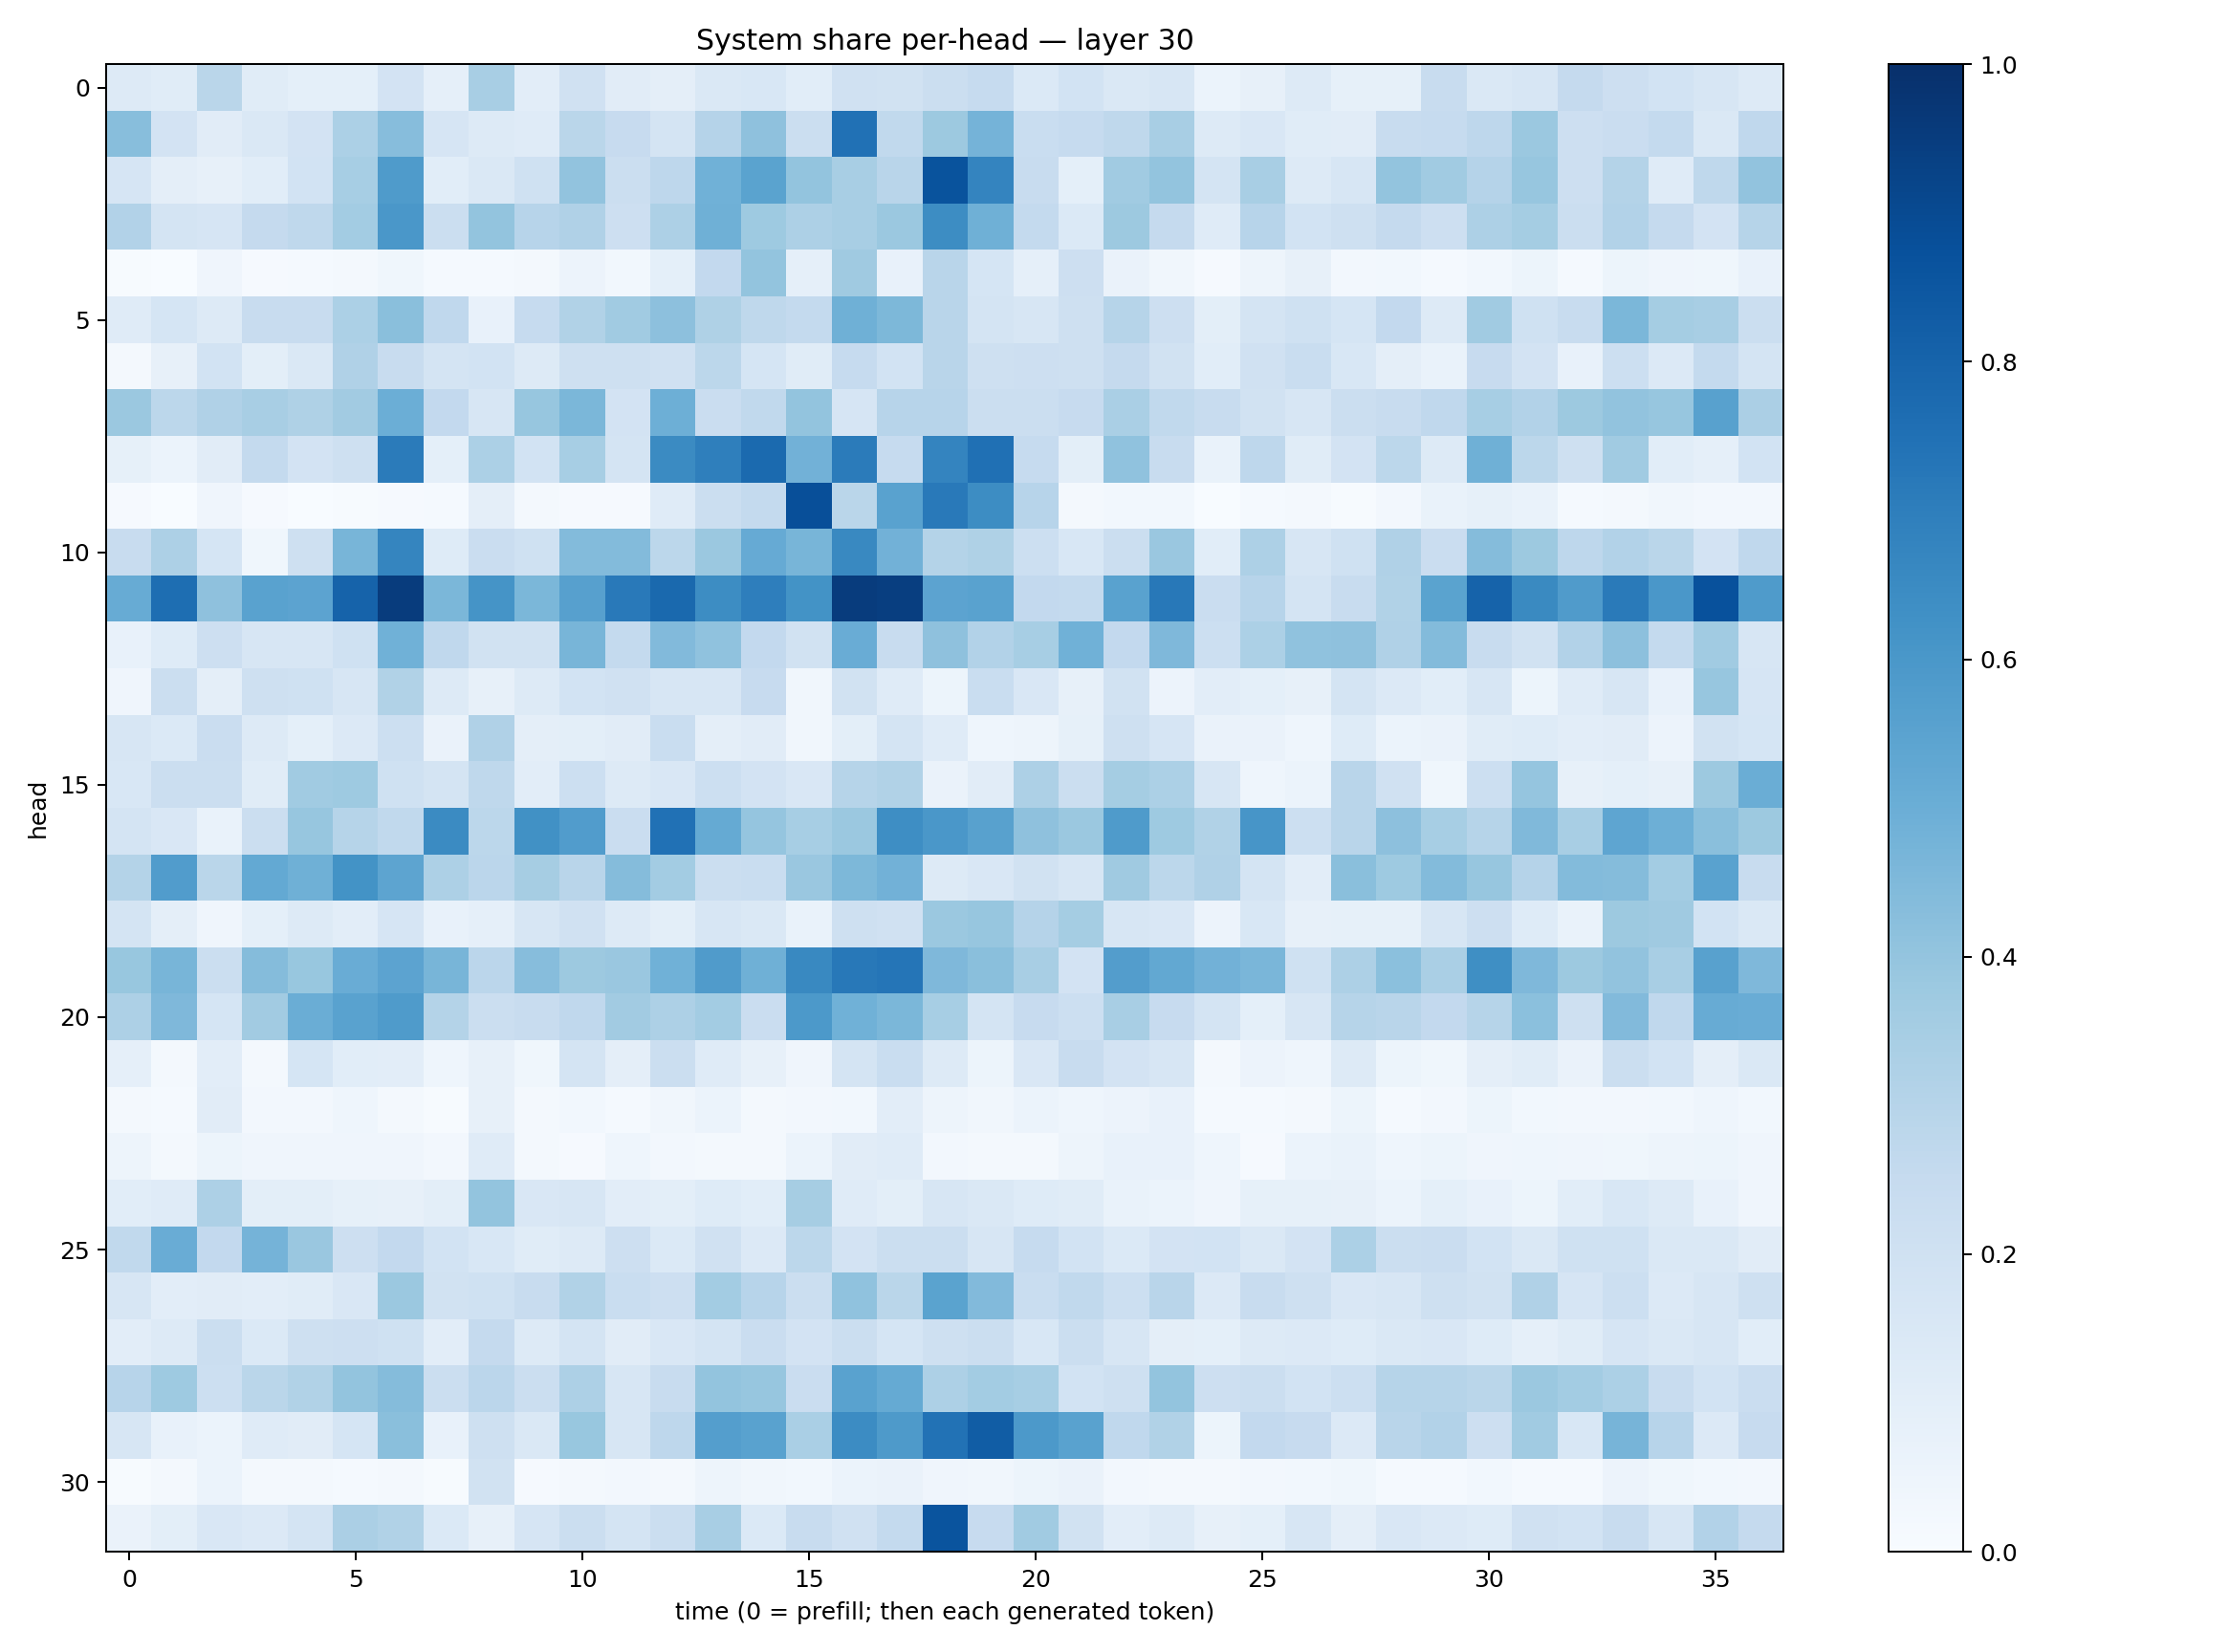

The table this chart was drawn from, first rows:
0.12523799, 0.11410996, 0.2884368, 0.114762604, 0.090421185, 0.09084988, 0.17976317, 0.08936784, 0.3422, 0.10338827, 0.19765097, 0.11064648, 0.09677767, 0.14807951, 0.15311201, 0.105572045, 0.19833098, 0.19230343, 0.22330093, 0.2491231, 0.1397481, 0.18664429, 0.14414084, 0.16347197
0.4279, 0.1809, 0.1107, 0.1477, 0.1834, 0.3317, 0.4334, 0.1643, 0.1252, 0.1206, 0.2885, 0.244, 0.1728, 0.3034, 0.4133, 0.2188, 0.7498, 0.2622, 0.3755, 0.4754, 0.2335, 0.2489, 0.2701, 0.3416
0.1661, 0.09552, 0.07886, 0.1088, 0.1869, 0.3453, 0.5826, 0.1063, 0.1425, 0.2015, 0.4024, 0.2211, 0.2751, 0.4857, 0.5482, 0.3993, 0.3414, 0.2901, 0.8663, 0.674, 0.2367, 0.09201, 0.365, 0.3989
0.3102, 0.1761, 0.1664, 0.2514, 0.2717, 0.3558, 0.5978, 0.2252, 0.4022, 0.294, 0.3188, 0.2136, 0.3262, 0.49, 0.3716, 0.326, 0.3413, 0.3799, 0.642, 0.4921, 0.2539, 0.1386, 0.3751, 0.2535
0.00691, 0.003313, 0.04066, 0.01096, 0.01216, 0.01798, 0.03643, 0.01418, 0.01488, 0.01589, 0.05741, 0.02905, 0.09285, 0.2616, 0.4005, 0.08937, 0.3705, 0.07062, 0.2922, 0.1689, 0.08904, 0.2117, 0.06461, 0.03488
0.1186, 0.1684, 0.1315, 0.2396, 0.2392, 0.3312, 0.4223, 0.268, 0.07335, 0.2482, 0.3159, 0.365, 0.4152, 0.3231, 0.273, 0.2547, 0.4907, 0.4559, 0.2903, 0.1735, 0.1593, 0.2058, 0.2994, 0.2114
0.02164, 0.07921, 0.1845, 0.1013, 0.1466, 0.3172, 0.2357, 0.1746, 0.1874, 0.1309, 0.2068, 0.2091, 0.1962, 0.2792, 0.1681, 0.1138, 0.2488, 0.1874, 0.292, 0.2045, 0.2147, 0.2084, 0.2536, 0.1896
0.3813, 0.2789, 0.3197, 0.3426, 0.3242, 0.3608, 0.4985, 0.2603, 0.1621, 0.3925, 0.4585, 0.1818, 0.4936, 0.228, 0.2635, 0.4002, 0.165, 0.2938, 0.2964, 0.2204, 0.2211, 0.2447, 0.3369, 0.2635
0.08577, 0.06012, 0.111, 0.2573, 0.1823, 0.2062, 0.7082, 0.09035, 0.3318, 0.1867, 0.3467, 0.1742, 0.6502, 0.694, 0.7749, 0.4812, 0.7084, 0.2487, 0.6746, 0.7505, 0.2465, 0.09931, 0.4067, 0.2361
0.01067, 0.001351, 0.04196, 0.008353, 0.002007, 0.007681, 0.009899, 0.0152, 0.09579, 0.01859, 0.01093, 0.01065, 0.1206, 0.2262, 0.2572, 0.8798, 0.2876, 0.5539, 0.7155, 0.6431, 0.2948, 0.01753, 0.03085, 0.02895
0.2354, 0.3251, 0.1705, 0.03672, 0.2089, 0.4672, 0.6702, 0.124, 0.2302, 0.2024, 0.4402, 0.4409, 0.2799, 0.3794, 0.5147, 0.4686, 0.6573, 0.4816, 0.308, 0.3236, 0.2168, 0.1527, 0.2246, 0.3842
0.5085, 0.759, 0.4125, 0.551, 0.5448, 0.8042, 0.9495, 0.4603, 0.6162, 0.458, 0.5605, 0.7183, 0.7779, 0.6445, 0.6988, 0.6203, 0.9514, 0.9451, 0.5466, 0.553, 0.261, 0.2568, 0.5544, 0.7205
0.07655, 0.1224, 0.2128, 0.1622, 0.1637, 0.1996, 0.4849, 0.2679, 0.1927, 0.1951, 0.4683, 0.2578, 0.4426, 0.4065, 0.2598, 0.1933, 0.5062, 0.2374, 0.4125, 0.3098, 0.3466, 0.4869, 0.2608, 0.4494
0.04254, 0.2262, 0.09663, 0.209, 0.2011, 0.1602, 0.3161, 0.1317, 0.07834, 0.1314, 0.1857, 0.1966, 0.1582, 0.1583, 0.2447, 0.03399, 0.1925, 0.1187, 0.0529, 0.2321, 0.1499, 0.07819, 0.1948, 0.05674
0.1577, 0.1404, 0.2277, 0.1288, 0.09295, 0.133, 0.2165, 0.06311, 0.3176, 0.09503, 0.09944, 0.1121, 0.2321, 0.09542, 0.1099, 0.03441, 0.09833, 0.172, 0.1175, 0.04577, 0.05068, 0.08232, 0.2038, 0.1648
0.1531, 0.2221, 0.2212, 0.1157, 0.3636, 0.3713, 0.2016, 0.1721, 0.2732, 0.1026, 0.2159, 0.1308, 0.151, 0.2168, 0.1812, 0.1523, 0.3003, 0.3142, 0.06474, 0.1099, 0.3269, 0.2227, 0.3522, 0.3286
0.1794, 0.1489, 0.06707, 0.2208, 0.3931, 0.2977, 0.2637, 0.6522, 0.2789, 0.6252, 0.5746, 0.2298, 0.7486, 0.5165, 0.3961, 0.3456, 0.3825, 0.6378, 0.5983, 0.558, 0.4105, 0.382, 0.5846, 0.3742
0.3081, 0.5768, 0.2867, 0.5223, 0.489, 0.6188, 0.5414, 0.328, 0.2816, 0.3492, 0.2919, 0.435, 0.3565, 0.2207, 0.2335, 0.3864, 0.4552, 0.4833, 0.129, 0.1503, 0.1886, 0.1614, 0.3681, 0.2806
0.1748, 0.09655, 0.04146, 0.09124, 0.1316, 0.1042, 0.1673, 0.07197, 0.08765, 0.1577, 0.1959, 0.1296, 0.1009, 0.1587, 0.1473, 0.06728, 0.2052, 0.1977, 0.3803, 0.3928, 0.302, 0.3533, 0.1616, 0.1492
0.3896, 0.4687, 0.2233, 0.434, 0.3906, 0.5045, 0.5435, 0.4682, 0.2821, 0.4303, 0.3755, 0.3828, 0.4872, 0.5813, 0.4893, 0.6587, 0.7191, 0.7329, 0.453, 0.4237, 0.3412, 0.1833, 0.5737, 0.5253
0.3278, 0.4516, 0.1681, 0.3608, 0.5, 0.5515, 0.5859, 0.3051, 0.2199, 0.2355, 0.2671, 0.3631, 0.3249, 0.3557, 0.227, 0.5921, 0.4881, 0.458, 0.3457, 0.1775, 0.2456, 0.2168, 0.3433, 0.2436
0.08973, 0.01982, 0.1038, 0.0234, 0.17, 0.1074, 0.1038, 0.04411, 0.08119, 0.03642, 0.1751, 0.09411, 0.2233, 0.1197, 0.0804, 0.04217, 0.1778, 0.2323, 0.1284, 0.05094, 0.1514, 0.2356, 0.1818, 0.1593
0.02211, 0.01553, 0.1113, 0.02635, 0.027, 0.04424, 0.0215, 0.005949, 0.08122, 0.02244, 0.02763, 0.01179, 0.03155, 0.06055, 0.01652, 0.02672, 0.02957, 0.1033, 0.04744, 0.03199, 0.05917, 0.04568, 0.05801, 0.07506
0.04945, 0.02244, 0.05179, 0.04243, 0.04151, 0.04071, 0.04002, 0.02595, 0.1185, 0.02155, 0.0106, 0.04367, 0.02373, 0.01644, 0.01768, 0.05906, 0.1117, 0.1208, 0.0259, 0.02083, 0.021, 0.04721, 0.07312, 0.07087
0.1087, 0.1175, 0.3256, 0.1003, 0.09989, 0.08366, 0.08006, 0.1004, 0.3986, 0.1491, 0.1596, 0.1035, 0.1001, 0.1249, 0.1068, 0.35, 0.1187, 0.1012, 0.1579, 0.1414, 0.1217, 0.1142, 0.06865, 0.06155
0.2649, 0.5045, 0.26, 0.474, 0.3863, 0.2131, 0.2615, 0.187, 0.1533, 0.1153, 0.1253, 0.2139, 0.137, 0.1988, 0.1349, 0.2795, 0.1826, 0.2224, 0.2253, 0.1583, 0.2482, 0.1858, 0.1392, 0.1812
0.1598, 0.1035, 0.1097, 0.1033, 0.114, 0.1516, 0.3793, 0.1902, 0.2023, 0.2352, 0.3136, 0.2321, 0.2137, 0.358, 0.2966, 0.222, 0.4087, 0.2869, 0.5497, 0.4414, 0.2308, 0.2623, 0.2154, 0.2903
0.1027, 0.1323, 0.22, 0.1402, 0.2061, 0.2123, 0.2029, 0.1048, 0.25, 0.1323, 0.172, 0.1119, 0.1521, 0.1769, 0.2293, 0.1816, 0.2248, 0.169, 0.2036, 0.2202, 0.1526, 0.2263, 0.1584, 0.09677
0.2951, 0.3739, 0.2171, 0.2856, 0.3162, 0.4007, 0.4352, 0.2251, 0.2847, 0.2252, 0.3254, 0.1627, 0.2363, 0.3992, 0.3919, 0.2269, 0.5517, 0.5177, 0.3246, 0.3573, 0.3454, 0.187, 0.2072, 0.4016
0.158, 0.07433, 0.05914, 0.1198, 0.1108, 0.1682, 0.4258, 0.07759, 0.205, 0.148, 0.3883, 0.1607, 0.2773, 0.57, 0.5525, 0.3392, 0.6446, 0.5867, 0.7424, 0.8254, 0.5918, 0.5531, 0.2695, 0.3146
0.007383, 0.01577, 0.06084, 0.02104, 0.02098, 0.01503, 0.01585, 0.007356, 0.1882, 0.009826, 0.02226, 0.02481, 0.01846, 0.04738, 0.03475, 0.03033, 0.06055, 0.06556, 0.04248, 0.03363, 0.05228, 0.06424, 0.02712, 0.02165
0.06613, 0.09846, 0.152, 0.1339, 0.1723, 0.3325, 0.3149, 0.1368, 0.08187, 0.1667, 0.2265, 0.1778, 0.219, 0.3425, 0.1392, 0.2399, 0.1991, 0.2573, 0.8622, 0.2432, 0.3645, 0.1926, 0.105, 0.1325
